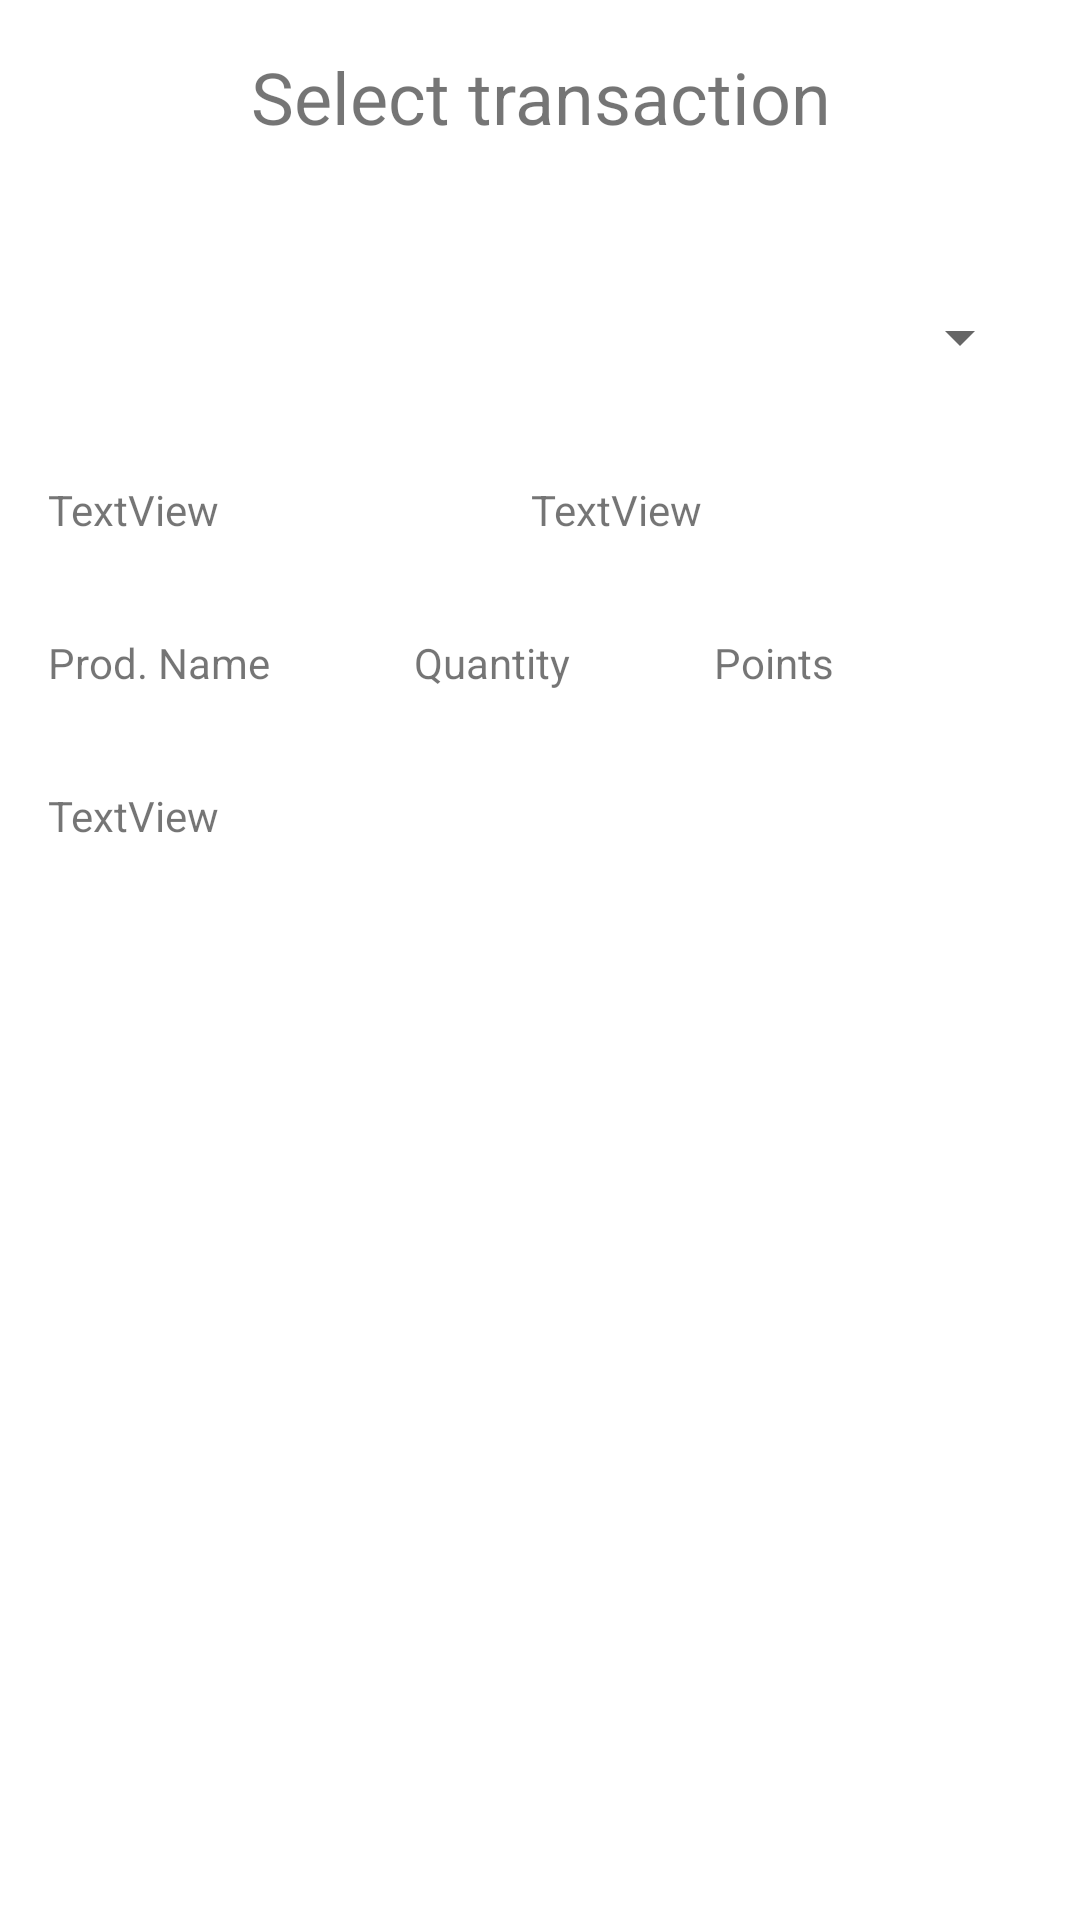

This screen was rendered from an Android layout file. Write that file and the resources it references.
<!-- AndroidManifest.xml: application theme Theme.LoyalFirstP4 -->
<!-- res/layout/activity_main4.xml -->
<?xml version="1.0" encoding="utf-8"?>
<androidx.constraintlayout.widget.ConstraintLayout xmlns:android="http://schemas.android.com/apk/res/android"
    xmlns:app="http://schemas.android.com/apk/res-auto"
    xmlns:tools="http://schemas.android.com/tools"
    android:layout_width="match_parent"
    android:layout_height="match_parent">

    <TextView
        android:id="@+id/textView6"
        android:layout_width="0dp"
        android:layout_height="wrap_content"
        android:layout_marginStart="16dp"
        android:layout_marginTop="16dp"
        android:layout_marginEnd="16dp"
        android:text="Select transaction"
        android:textAlignment="center"
        android:textSize="24dp"
        app:layout_constraintEnd_toEndOf="parent"
        app:layout_constraintStart_toStartOf="parent"
        app:layout_constraintTop_toTopOf="parent" />

    <Spinner
        android:id="@+id/spinner"
        android:layout_width="0dp"
        android:layout_height="32dp"
        android:layout_marginStart="16dp"
        android:layout_marginTop="48dp"
        android:layout_marginEnd="16dp"
        app:layout_constraintEnd_toEndOf="parent"
        app:layout_constraintStart_toStartOf="parent"
        app:layout_constraintTop_toBottomOf="@+id/textView6" />

    <TextView
        android:id="@+id/date_display_tv"
        android:layout_width="167dp"
        android:layout_height="wrap_content"
        android:layout_marginStart="16dp"
        android:layout_marginTop="32dp"
        android:text="TextView"
        app:layout_constraintStart_toStartOf="parent"
        app:layout_constraintTop_toBottomOf="@+id/spinner" />

    <TextView
        android:id="@+id/point_display_tv"
        android:layout_width="167dp"
        android:layout_height="wrap_content"
        android:layout_marginTop="32dp"
        android:layout_marginEnd="16dp"
        android:text="TextView"
        app:layout_constraintEnd_toEndOf="parent"
        app:layout_constraintTop_toBottomOf="@+id/spinner" />

    <TextView
        android:id="@+id/textView9"
        android:layout_width="wrap_content"
        android:layout_height="wrap_content"
        android:layout_marginStart="16dp"
        android:layout_marginTop="32dp"
        android:text="Prod. Name"
        app:layout_constraintStart_toStartOf="parent"
        app:layout_constraintTop_toBottomOf="@+id/date_display_tv" />

    <TextView
        android:id="@+id/textView10"
        android:layout_width="wrap_content"
        android:layout_height="wrap_content"
        android:layout_marginStart="48dp"
        android:layout_marginTop="32dp"
        android:text="Quantity"
        app:layout_constraintStart_toEndOf="@+id/textView9"
        app:layout_constraintTop_toBottomOf="@+id/date_display_tv" />

    <TextView
        android:id="@+id/textView11"
        android:layout_width="wrap_content"
        android:layout_height="wrap_content"
        android:layout_marginStart="48dp"
        android:layout_marginTop="32dp"
        android:text="Points"
        app:layout_constraintStart_toEndOf="@+id/textView10"
        app:layout_constraintTop_toBottomOf="@+id/point_display_tv" />

    <TextView
        android:id="@+id/display_otherinfo_tv"
        android:layout_width="wrap_content"
        android:layout_height="wrap_content"
        android:layout_marginStart="16dp"
        android:layout_marginTop="32dp"
        android:text="TextView"
        app:layout_constraintStart_toStartOf="parent"
        app:layout_constraintTop_toBottomOf="@+id/textView9" />
</androidx.constraintlayout.widget.ConstraintLayout>
<!-- resources referenced by this layout -->
<resources>
  <style name="Theme.LoyalFirstP4" parent="Theme.MaterialComponents.DayNight.DarkActionBar">
          
          <item name="colorPrimary">@color/purple_500</item>
          <item name="colorPrimaryVariant">@color/purple_700</item>
          <item name="colorOnPrimary">@color/white</item>
          
          <item name="colorSecondary">@color/teal_200</item>
          <item name="colorSecondaryVariant">@color/teal_700</item>
          <item name="colorOnSecondary">@color/black</item>
          
          <item name="android:statusBarColor" tools:targetApi="l">?attr/colorPrimaryVariant</item>
          
      </style>
  <!-- not gathered from this repository: default colours our renderer supplied (Android Studio template values) -->
  <color name="purple_500">#FF6200EE</color>
  <color name="purple_700">#FF3700B3</color>
  <color name="teal_200">#FF03DAC5</color>
  <color name="teal_700">#FF018786</color>
  <color name="black">#FF000000</color>
  <color name="white">#FFFFFFFF</color>
</resources>
